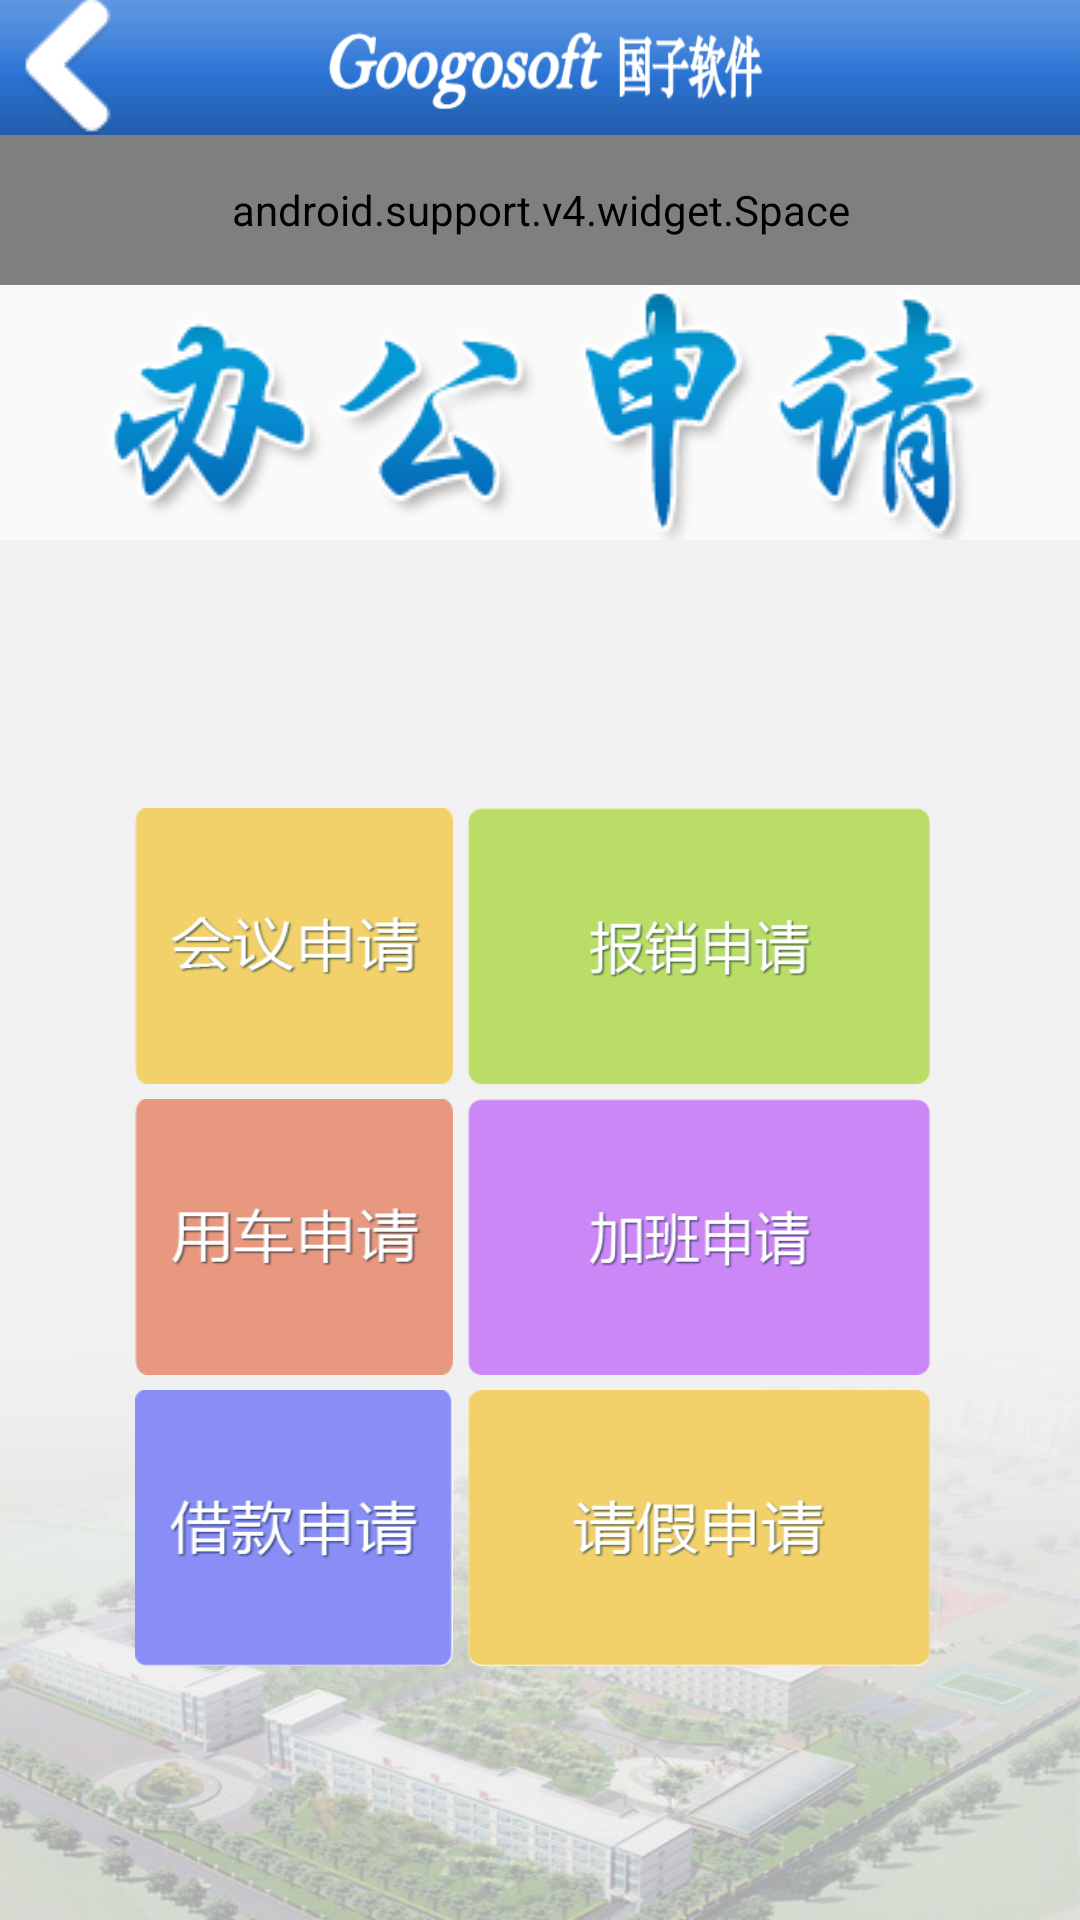

Reconstruct the res/layout file that produces this screen, plus the resources it refers to.
<!-- AndroidManifest.xml: application theme AppTheme -->
<!-- res/layout/activity_shqgl.xml -->
<?xml version="1.0" encoding="utf-8"?>
<LinearLayout
    xmlns:android="http://schemas.android.com/apk/res/android"
    xmlns:tools="http://schemas.android.com/tools"
    android:layout_width="match_parent"
    android:layout_height="match_parent"
    android:orientation="vertical"
    tools:context="com.example.hasee.oasystem.ShqglActivity">

    <RelativeLayout
        android:id="@+id/qjsp_header_rl1"
        android:layout_width="fill_parent"
        android:layout_height="45dp"
        android:layout_alignParentTop="true"
        android:background="@drawable/oa_top"
        >
        <ImageButton
            android:id="@+id/back"
            android:layout_width="45dp"
            android:layout_height="45dp"
            android:background="@drawable/search_button"
            android:src="@drawable/oa_back"
            android:layout_alignParentTop="true"/>
        <ImageView
            android:id="@+id/qjsp_header_center_imgview1"
            android:layout_width="163dp"
            android:layout_height="40dp"
            android:background="@drawable/top_logo"
            android:layout_centerInParent="true"
            />
    </RelativeLayout>

    <android.support.v4.widget.Space
        android:layout_width="match_parent"
        android:layout_height="50dp"/>

    <ImageView
        android:layout_gravity="center"
        android:src="@drawable/sqgl_bgsq"
        android:id="@+id/iv_bangongshenqing"
        android:layout_width="wrap_content"
        android:layout_height="wrap_content"/>

    <RelativeLayout
        android:background="@drawable/doc_search_bj"
        android:layout_gravity="center"
        android:layout_width="wrap_content"
        android:layout_height="wrap_content">

        <GridLayout
            android:id="@+id/sqgl_gridlayout"
            android:layout_width="wrap_content"
            android:layout_height="wrap_content"
            android:layout_centerInParent="true"
            android:layout_marginLeft="15dp"
            android:layout_marginRight="15dp"
            android:layout_marginTop="25dp"
            android:rowCount="3"
            android:columnCount="2"
            >

            <ImageButton
                android:id="@+id/sqgl_hysq_imgbtn"
                android:layout_width="106dp"
                android:layout_height="92dp"
                android:layout_column="0"
                android:layout_marginRight="5dp"
                android:layout_marginTop="5dp"
                android:layout_row="0"
                android:background="@drawable/oa_hysq" />

            <ImageButton
                android:id="@+id/sqgl_bxsq_imgbtn"
                android:layout_width="154dp"
                android:layout_height="92dp"
                android:layout_column="1"
                android:layout_marginRight="5dp"
                android:layout_marginTop="5dp"
                android:layout_row="0"
                android:background="@drawable/oa_bxsq" />

            <ImageButton
                android:id="@+id/sqgl_ycsq_imgbtn"
                android:layout_width="106dp"
                android:layout_height="92dp"
                android:layout_column="0"
                android:layout_marginRight="5dp"
                android:layout_marginTop="5dp"
                android:layout_row="1"
                android:visibility="visible"
                android:background="@drawable/oa_fwsq" />

            <ImageButton
                android:id="@+id/sqgl_jbsq_imgbtn"
                android:layout_width="154dp"
                android:layout_height="92dp"
                android:layout_column="1"
                android:layout_marginRight="5dp"
                android:layout_marginTop="5dp"
                android:layout_row="1"
                android:background="@drawable/oa_jbsq" />

            <ImageButton
                android:id="@+id/sqgl_jksq_imgbtn"
                android:layout_width="106dp"
                android:layout_height="92dp"
                android:layout_column="0"
                android:layout_marginRight="5dp"
                android:layout_marginTop="5dp"
                android:layout_row="2"
                android:background="@drawable/oa_jksq" />

            <ImageButton
                android:id="@+id/sqgl_qjsq_imgbtn"
                android:layout_width="154dp"
                android:layout_height="92dp"
                android:layout_column="1"
                android:layout_marginRight="5dp"
                android:layout_marginTop="5dp"
                android:layout_row="2"
                android:background="@drawable/oa_qjsq" />

        </GridLayout>
    </RelativeLayout>


</LinearLayout>
<!-- resources referenced by this layout -->
<resources>
  <!-- drawable doc_search_bj: jpg bitmap (drawable, 68144 bytes) -->
  <!-- drawable oa_back: png bitmap (drawable, 3466 bytes) -->
  <!-- drawable oa_bxsq: png bitmap (drawable, 9582 bytes) -->
  <!-- drawable oa_fwsq: png bitmap (drawable, 6856 bytes) -->
  <!-- drawable oa_hysq: png bitmap (drawable, 10148 bytes) -->
  <!-- drawable oa_jbsq: png bitmap (drawable, 8462 bytes) -->
  <!-- drawable oa_jksq: png bitmap (drawable, 8930 bytes) -->
  <!-- drawable oa_qjsq: png bitmap (drawable, 8072 bytes) -->
  <!-- drawable oa_top: png bitmap (drawable, 3131 bytes) -->
  <!-- drawable search_button (drawable) -->
  <?xml version="1.0" encoding="utf-8"?>
  <selector xmlns:android="http://schemas.android.com/apk/res/android" >
      
  	<item android:state_pressed="true"
          android:drawable="@android:color/darker_gray">
      </item>
  </selector>
  <!-- drawable sqgl_bgsq: png bitmap (drawable, 23408 bytes) -->
  <!-- drawable top_logo: png bitmap (drawable, 8072 bytes) -->
  <style name="AppTheme" parent="Theme.AppCompat.Light.NoActionBar">
          
          <item name="colorPrimary">@color/colorPrimary</item>
          <item name="colorPrimaryDark">@color/colorPrimaryDark</item>
          <item name="colorAccent">@color/colorAccent</item>
      </style>
  <color name="colorPrimary">#3F51B5</color>
  <color name="colorPrimaryDark">#303F9F</color>
  <color name="colorAccent">#FF4081</color>
</resources>
